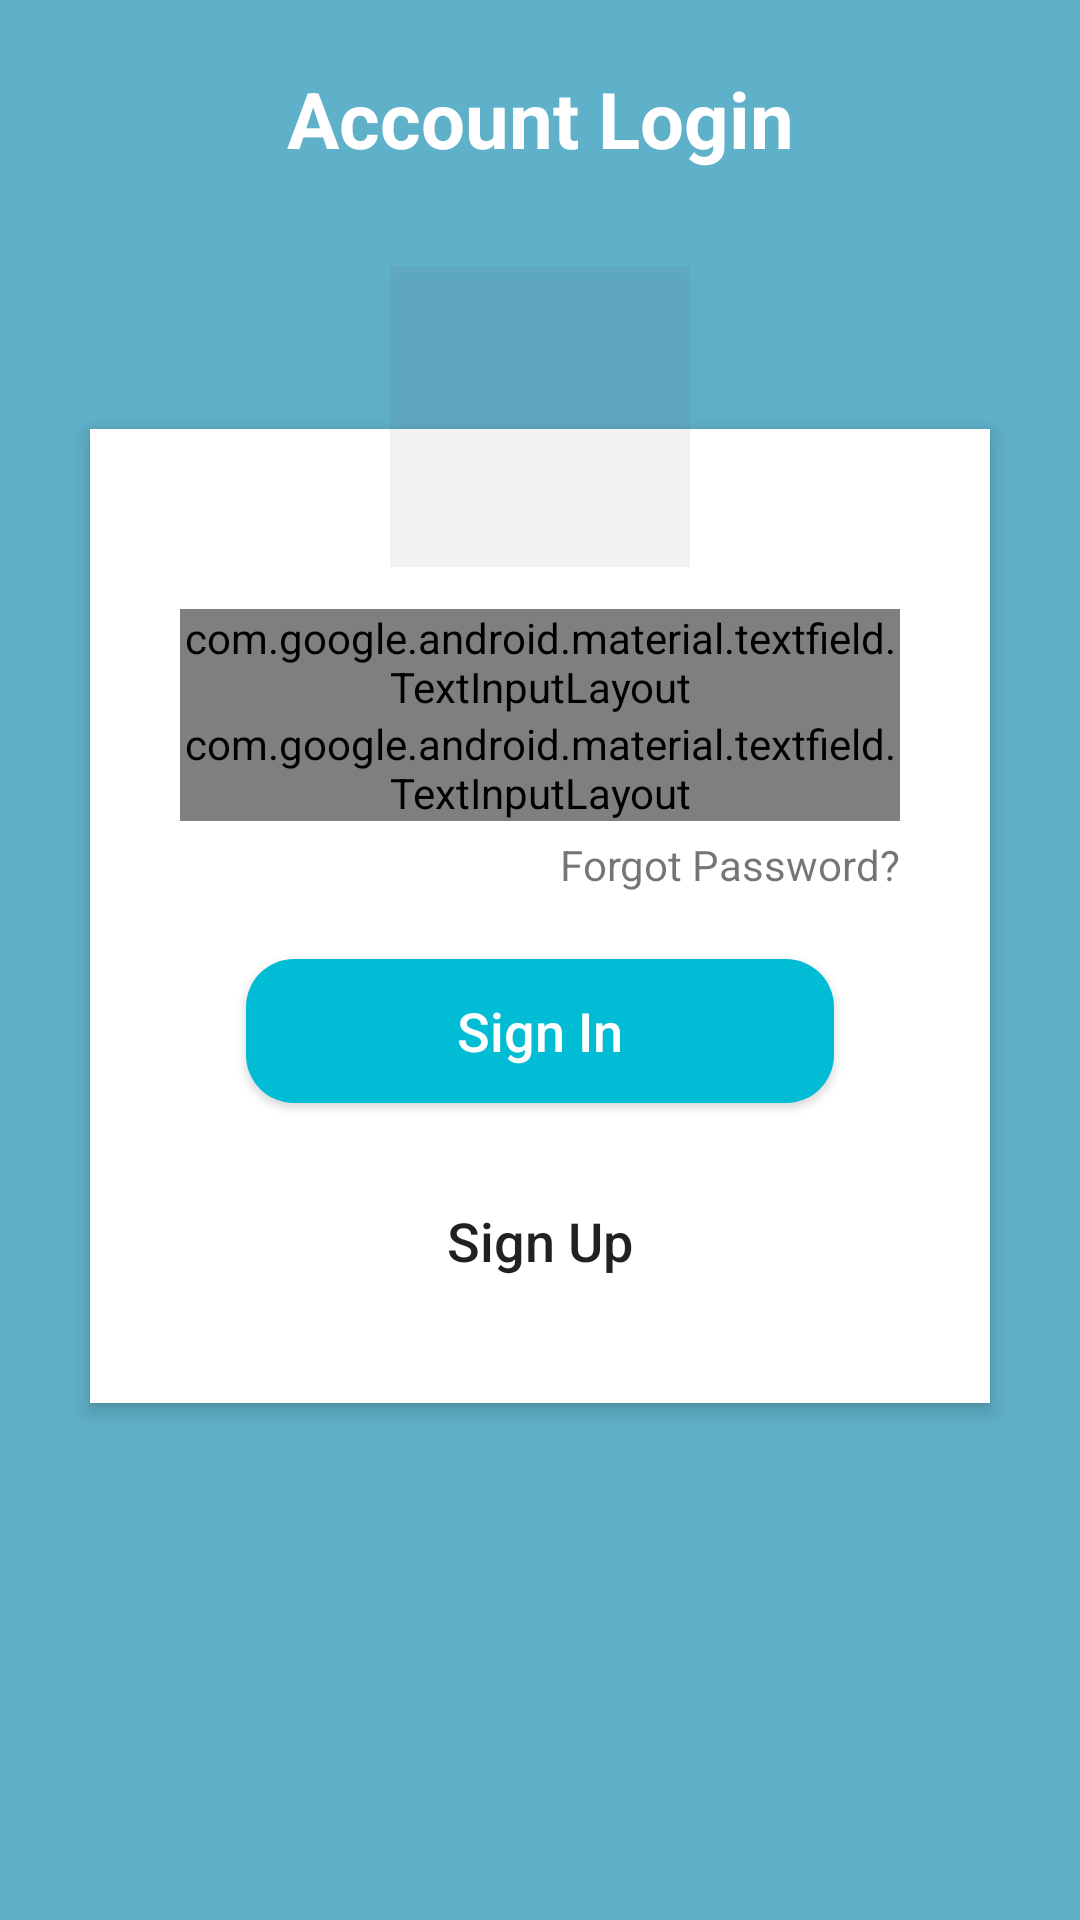

This screen was rendered from an Android layout file. Write that file and the resources it references.
<!-- AndroidManifest.xml: application theme AppTheme -->
<!-- res/layout/activity_login.xml -->
<?xml version="1.0" encoding="utf-8"?>
<RelativeLayout xmlns:android="http://schemas.android.com/apk/res/android"
    android:layout_width="match_parent"
    android:layout_height="match_parent"
    xmlns:app="http://schemas.android.com/apk/res-auto"
    android:background="#5fb0c9"
    android:orientation="vertical"
    android:scrollbarAlwaysDrawVerticalTrack="true">

    <TextView
        android:id="@+id/login_title"
        android:layout_width="fill_parent"
        android:layout_height="wrap_content"
        android:layout_marginBottom="16dp"
        android:layout_marginTop="22dp"
        android:gravity="center_horizontal"
        android:text="Account Login"
        android:textColor="#fff"
        android:textSize="26sp"
        android:textStyle="bold" />

    <RelativeLayout
        android:layout_width="fill_parent"
        android:layout_height="wrap_content"
        android:layout_below="@+id/login_title"
        android:layout_marginLeft="30dp"
        android:layout_marginRight="30dp"
        android:layout_marginTop="70dp"
        android:background="#fff"
        android:elevation="4dp"
        android:orientation="vertical"
        android:padding="20dp">

        <LinearLayout
            android:layout_width="fill_parent"
            android:layout_height="wrap_content"
            android:orientation="vertical"
            android:layout_margin="10dp"
            android:paddingTop="30dp">

            <android.support.design.widget.TextInputLayout
                android:layout_width="match_parent"
                style="@style/Widget.MaterialComponents.TextInputLayout.OutlinedBox"
                android:layout_height="wrap_content">

                <EditText
                    android:id="@+id/edtUser"
                    android:layout_width="fill_parent"
                    android:layout_height="wrap_content"
                    android:hint="User Name"
                    android:inputType="textEmailAddress"
                    android:singleLine="true" />
            </android.support.design.widget.TextInputLayout>


            <android.support.design.widget.TextInputLayout
                android:layout_width="match_parent"
                app:passwordToggleDrawable="@drawable/show_hide_password"
                android:layout_height="wrap_content"
                android:drawableLeft="@drawable/password"
                style="@style/Widget.MaterialComponents.TextInputLayout.OutlinedBox"
                app:passwordToggleEnabled="true">
                <EditText
                    android:id="@+id/edtPass"
                    android:layout_width="fill_parent"
                    android:layout_height="wrap_content"
                    android:layout_marginTop="16dp"
                    android:hint="Password"
                    android:inputType="numberPassword"

                    />
            </android.support.design.widget.TextInputLayout>

            <TextView
                android:layout_width="wrap_content"
                android:layout_height="wrap_content"
                android:layout_gravity="right"
                android:paddingTop="5dp"
                android:text="Forgot Password?" />


            <Button
                android:id="@+id/btnSignIn"
                android:layout_width="fill_parent"
                android:layout_height="wrap_content"
                android:layout_margin="22dp"
                android:background="@drawable/custom_button"
                android:text="Sign In"
                android:textAllCaps="false"
                android:textColor="#fff"
                android:textSize="18sp" />

            <Button
                android:id="@+id/btnSignUp_New"
                android:layout_width="fill_parent"
                android:layout_height="wrap_content"
                android:layout_marginLeft="20dp"
                android:layout_marginRight="20dp"
                android:background="@drawable/custom_button2"
                android:text="Sign Up"
                android:textAllCaps="false"
                android:textSize="18sp" />

        </LinearLayout>


        <ProgressBar
            android:id="@+id/progressbar"
            android:layout_width="wrap_content"
            android:layout_height="wrap_content"
            android:layout_centerVertical="true"
            android:layout_centerHorizontal="true"
            android:visibility="gone" />
    </RelativeLayout>



    <ImageButton
        android:id="@+id/user_profile_photo"
        android:layout_width="100dp"
        android:layout_height="100dp"
        android:layout_below="@+id/login_title"
        android:layout_centerHorizontal="true"
        android:layout_marginTop="16dp"
        android:background="#145E5D5D"
        android:elevation="4dp"
        android:src="@drawable/user" />

</RelativeLayout>
<!-- resources referenced by this layout -->
<resources>
  <!-- drawable custom_button (drawable) -->
  <?xml version="1.0" encoding="utf-8"?>
  <shape xmlns:android="http://schemas.android.com/apk/res/android"
      android:shape="rectangle">
  
      <padding android:bottom="10dp"
          android:top="10dp"
          android:left="10dp"
          android:right="10dp"/>
      <corners android:radius="16dp"/>
      <solid android:color="#00BCD4"/>
  </shape>
  <style name="AppTheme" parent="Theme.AppCompat.Light.NoActionBar">
          
          <item name="colorPrimary">@color/colorPrimary</item>
          <item name="colorPrimaryDark">@color/colorPrimaryDark</item>
          <item name="colorAccent">@color/colorAccent</item>
      </style>
  <color name="colorPrimary">#008577</color>
  <color name="colorPrimaryDark">#00574B</color>
  <color name="colorAccent">#1897FD</color>
</resources>
